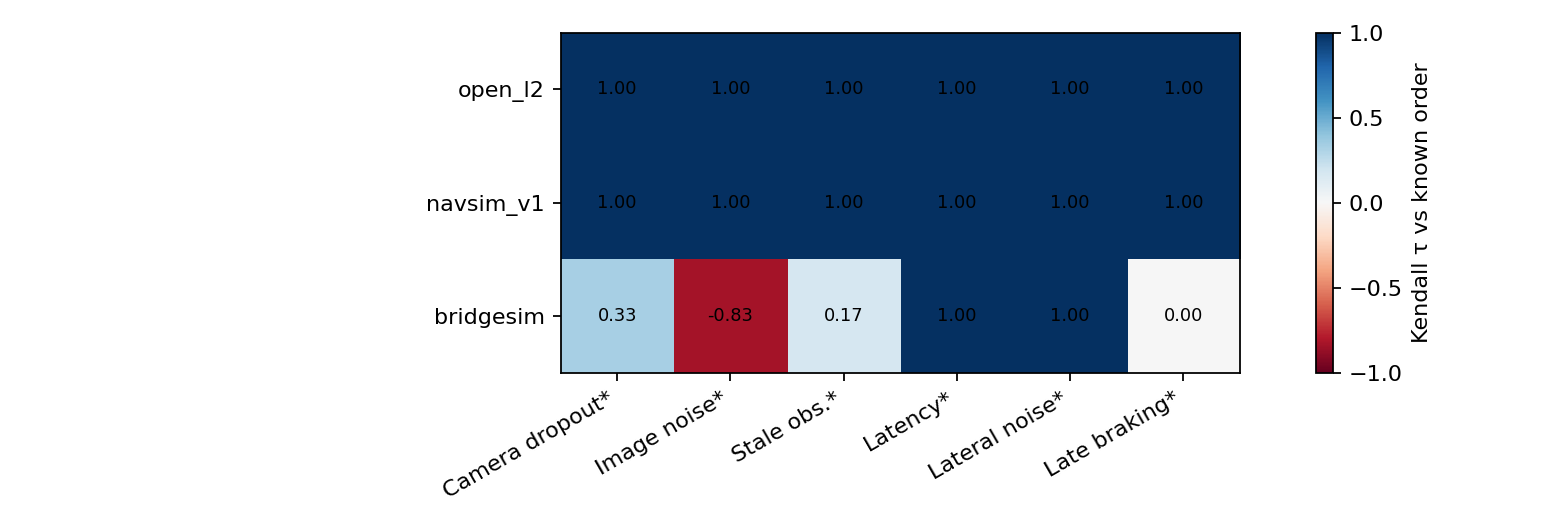

The data file committed next to this chart (first rows):
evaluator, degradation, failure_class, retained, tau, tau_lo, tau_hi, pair_acc, p_full_order, n_scenarios, n_bases
open_l2, camera_dropout, perception, False, 1.0, 1.0, 1.0, 1.0, 1.0, 6084, 2
open_l2, image_noise, perception, False, 1.0, 1.0, 1.0, 1.0, 0.987, 6084, 2
open_l2, stale_obs, timing, False, 1.0, 1.0, 1.0, 1.0, 1.0, 6084, 2
open_l2, latency, timing, False, 1.0, 1.0, 1.0, 1.0, 1.0, 6084, 7
open_l2, lateral_noise, control, False, 1.0, 1.0, 1.0, 1.0, 1.0, 6084, 7
open_l2, late_braking, control, False, 1.0, 1.0, 1.0, 1.0, 1.0, 6084, 2
navsim_v1, camera_dropout, perception, False, 1.0, 1.0, 1.0, 1.0, 1.0, 6084, 2
navsim_v1, image_noise, perception, False, 1.0, 0.8333, 1.0, 1.0, 0.612, 6084, 2
navsim_v1, stale_obs, timing, False, 1.0, 1.0, 1.0, 1.0, 1.0, 6084, 2
navsim_v1, latency, timing, False, 1.0, 1.0, 1.0, 1.0, 1.0, 6084, 7
navsim_v1, lateral_noise, control, False, 1.0, 1.0, 1.0, 1.0, 1.0, 6084, 7
navsim_v1, late_braking, control, False, 1.0, 1.0, 1.0, 1.0, 1.0, 6084, 2
bridgesim, camera_dropout, perception, False, 0.3333, -0.1667, 0.8333, 0.6667, 0.004, 199, 2
bridgesim, image_noise, perception, False, -0.8333, -1.0, 0.1667, 0.08333, 0.0, 199, 2
bridgesim, stale_obs, timing, False, 0.1667, -0.8333, 0.6667, 0.5833, 0.003, 199, 2
bridgesim, latency, timing, False, 1.0, 1.0, 1.0, 1.0, 0.986, 199, 7
bridgesim, lateral_noise, control, False, 1.0, 0.8571, 1.0, 1.0, 0.596, 199, 7
bridgesim, late_braking, control, False, 0.0, -0.3333, 0.3333, 0.5, 0.0, 199, 2
